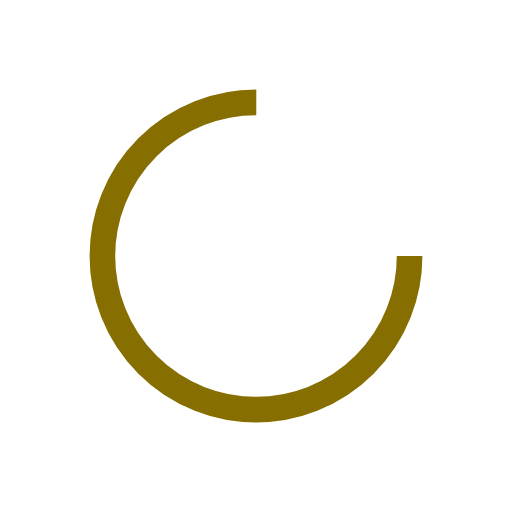
t = 0.00 s
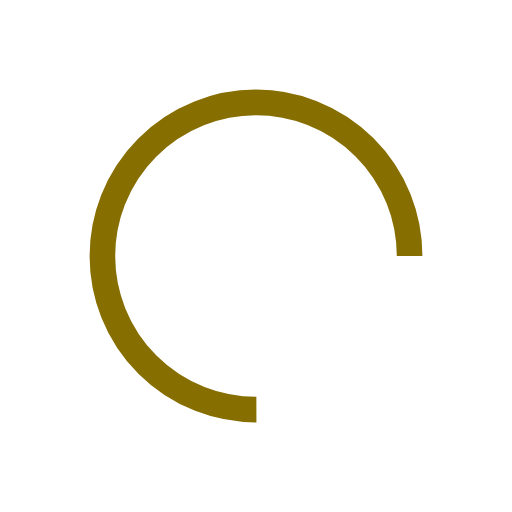
t = 0.20 s
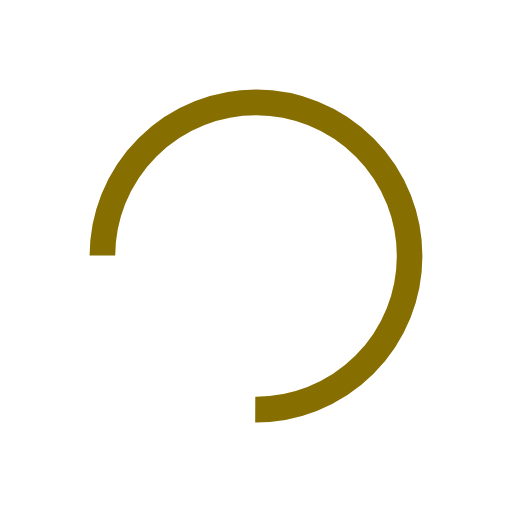
t = 0.39 s
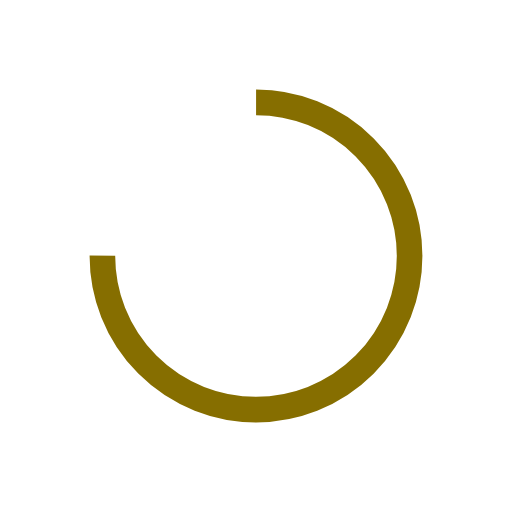
t = 0.59 s

The animated SVG that drew these frames (rendered in a browser with its animation timeline set to each time). Animation: 1 SMIL element (animateTransform=1); one cycle of 0.78 s, repeats indefinitely.

<?xml version="1.0" encoding="utf-8"?>
<svg xmlns="http://www.w3.org/2000/svg" xmlns:xlink="http://www.w3.org/1999/xlink" style="margin: auto; background: none; display: block; shape-rendering: auto; animation-play-state: running; animation-delay: 0s;" width="90px" height="90px" viewBox="0 0 100 100" preserveAspectRatio="xMidYMid">
<circle cx="50" cy="50" fill="none" stroke="#866e00" stroke-width="5" r="30" stroke-dasharray="141.37166941154067 49.12388980384689" style="animation-play-state: running; animation-delay: 0s;">
  <animateTransform attributeName="transform" type="rotate" repeatCount="indefinite" dur="0.78125s" values="0 50 50;360 50 50" keyTimes="0;1" style="animation-play-state: running; animation-delay: 0s;"></animateTransform>
</circle>
<!-- [ldio] generated by https://loading.io/ --></svg>